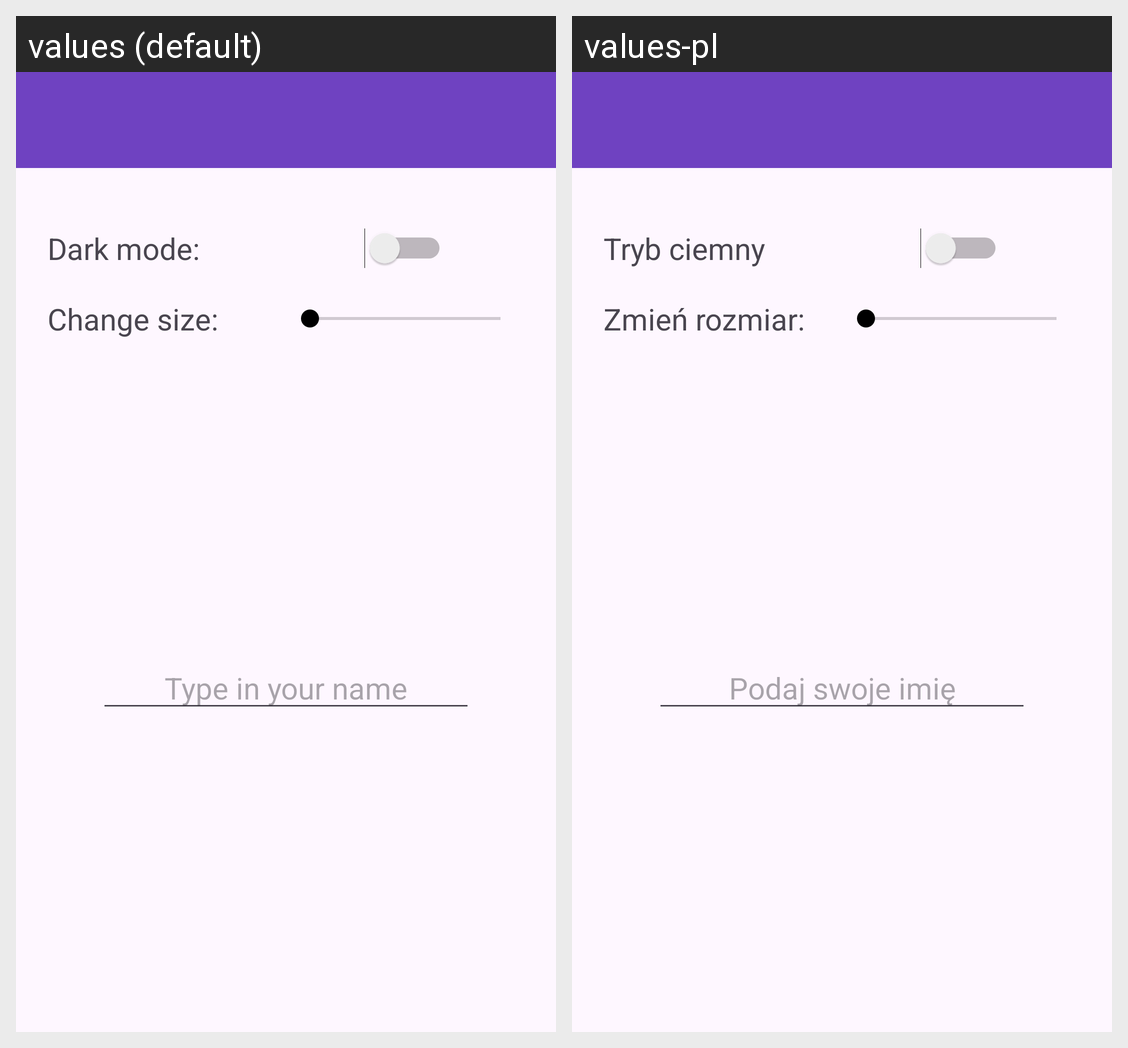

Here is an Android app screen in its default locale and in the app's own translations. Write out the translated-string differences for the strings that appear on this screen.
Android screen res/layout/activity_main.xml rendered under 2 locales, left to right: values (default), values-pl. Device: Nexus 5 (rendered at 1080×1920; each locale shown at half size, 540×960, under a caption strip naming it); theme Theme.Praktyka_mobile.
Strings drawn on this screen, with the default value and each locale's value (text and hints the layout hard-codes, and strings that could not be matched under every locale, appear in the picture but are not listed):

darkMode
  values: Dark mode:
  values-pl: Tryb ciemny

changeSize
  values: Change size:
  values-pl: Zmień rozmiar:

yourName
  values: Type in your name
  values-pl: Podaj swoje imię
